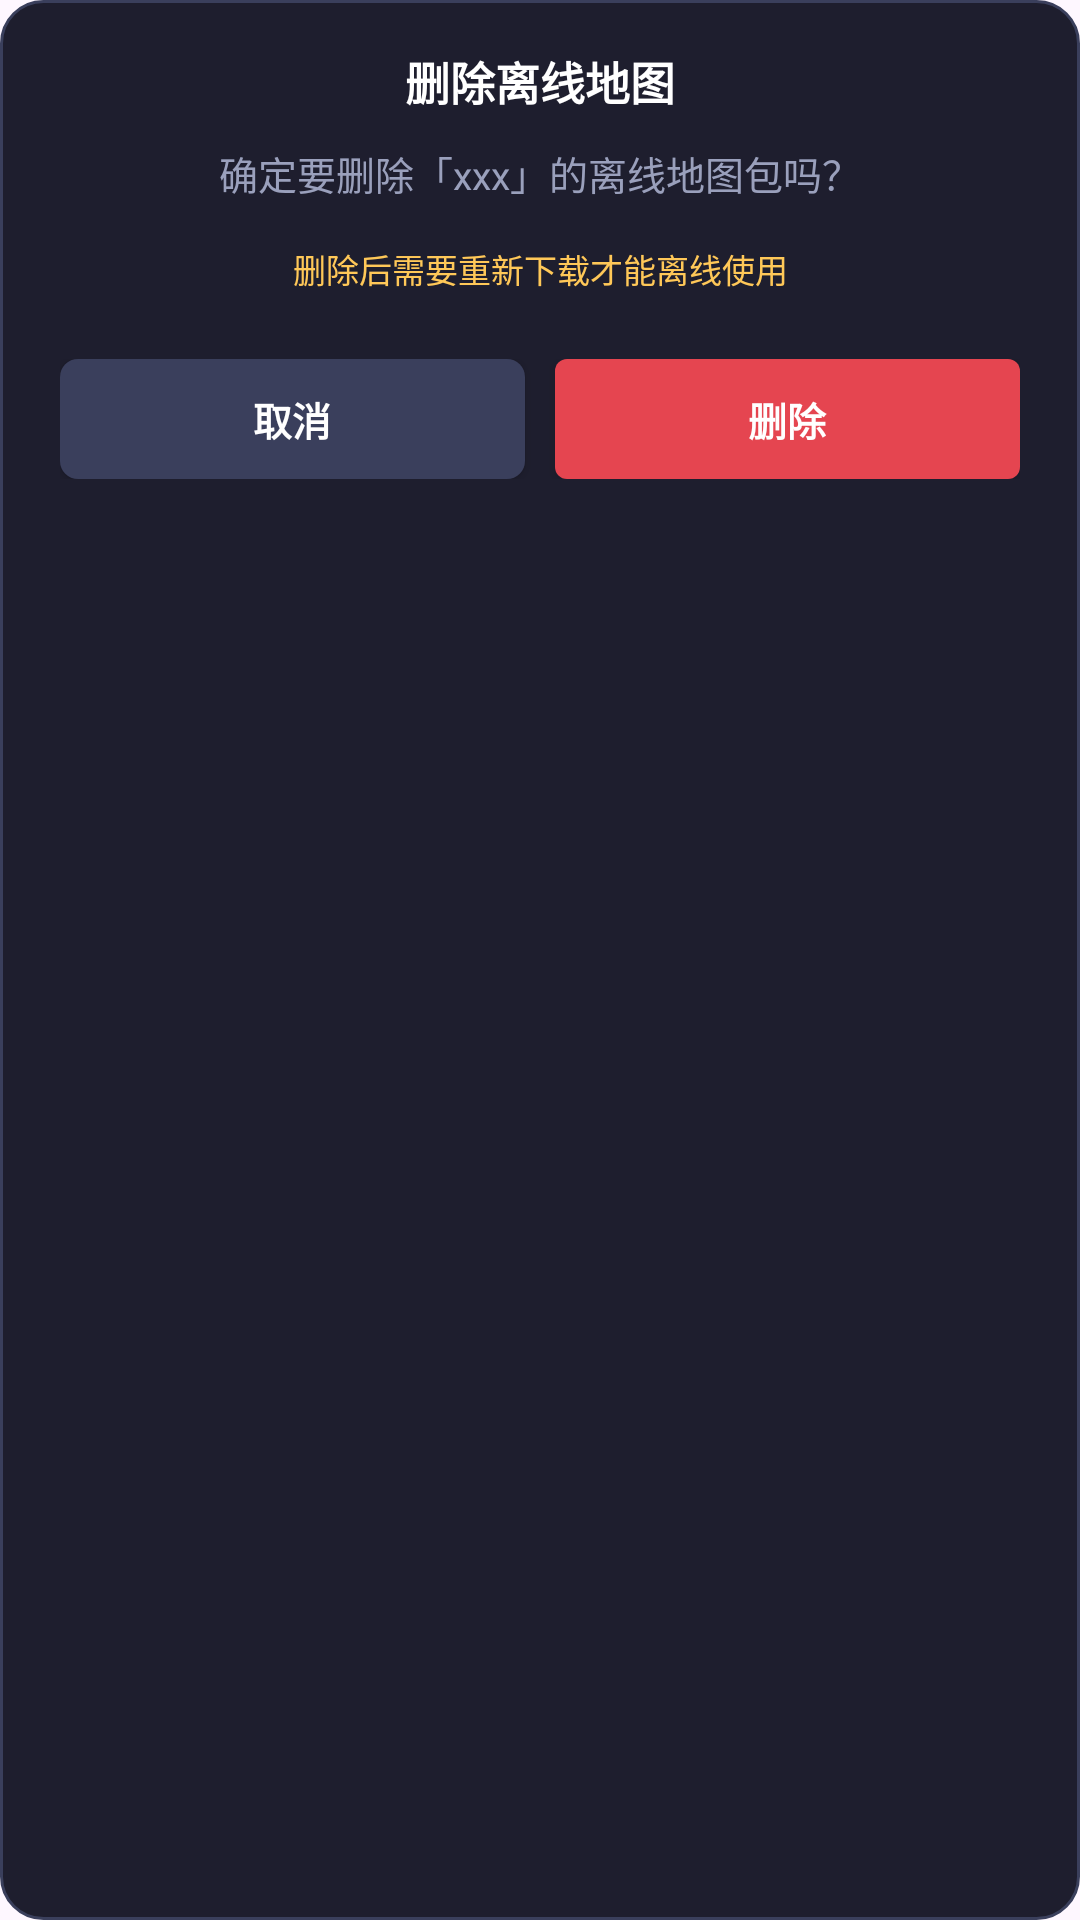

Write the Android layout XML for this screen, with the resource values it uses.
<!-- AndroidManifest.xml: application theme Theme.诸暨公交 -->
<!-- res/layout/dialog_offline_delete.xml -->
<?xml version="1.0" encoding="utf-8"?>
<LinearLayout xmlns:android="http://schemas.android.com/apk/res/android"
    android:layout_width="match_parent"
    android:layout_height="wrap_content"
    android:orientation="vertical"
    android:background="@drawable/bg_sheet_dark"
    android:paddingTop="16dp"
    android:paddingBottom="20dp"
    android:gravity="top">

    
    <TextView
        android:layout_width="match_parent"
        android:layout_height="wrap_content"
        android:gravity="center"
        android:text="删除离线地图"
        android:textColor="#FFFFFF"
        android:textSize="15sp"
        android:textStyle="bold" />

    
    <TextView
        android:id="@+id/dialog_delete_message"
        android:layout_width="match_parent"
        android:layout_height="wrap_content"
        android:layout_marginTop="10dp"
        android:layout_marginStart="24dp"
        android:layout_marginEnd="24dp"
        android:gravity="center"
        android:lineSpacingExtra="4dp"
        android:text="确定要删除「xxx」的离线地图包吗？"
        android:textColor="#9AA0BC"
        android:textSize="13sp" />

    
    <TextView
        android:layout_width="match_parent"
        android:layout_height="wrap_content"
        android:layout_marginTop="14dp"
        android:layout_marginStart="24dp"
        android:layout_marginEnd="24dp"
        android:gravity="center"
        android:text="删除后需要重新下载才能离线使用"
        android:textColor="#FFC858"
        android:textSize="11sp" />

    
    <LinearLayout
        android:layout_width="match_parent"
        android:layout_height="wrap_content"
        android:layout_marginTop="22dp"
        android:layout_marginStart="20dp"
        android:layout_marginEnd="20dp"
        android:orientation="horizontal">

        <Button
            android:id="@+id/dialog_delete_cancel"
            android:layout_width="0dp"
            android:layout_height="40dp"
            android:layout_weight="1"
            android:background="@drawable/nav_btn_gray_bg"
            android:text="取消"
            android:textColor="#FFFFFF"
            android:textSize="13sp"
            android:textStyle="bold"
            android:minWidth="0dp"
            android:minHeight="0dp"
            android:paddingStart="0dp"
            android:paddingEnd="0dp" />

        <Button
            android:id="@+id/dialog_delete_confirm"
            android:layout_width="0dp"
            android:layout_height="40dp"
            android:layout_weight="1"
            android:layout_marginStart="10dp"
            android:background="@drawable/nav_btn_red_bg"
            android:text="删除"
            android:textColor="#FFFFFF"
            android:textSize="13sp"
            android:textStyle="bold"
            android:minWidth="0dp"
            android:minHeight="0dp"
            android:paddingStart="0dp"
            android:paddingEnd="0dp" />
    </LinearLayout>
</LinearLayout>
<!-- resources referenced by this layout -->
<resources>
  <!-- drawable bg_sheet_dark (drawable) -->
  <?xml version="1.0" encoding="utf-8"?>
  <shape xmlns:android="http://schemas.android.com/apk/res/android">
      <solid android:color="#1E1E2E" />
      <corners
          android:topLeftRadius="14dp"
          android:topRightRadius="14dp"
          android:bottomLeftRadius="14dp"
          android:bottomRightRadius="14dp" />
      <stroke
          android:width="1dp"
          android:color="#3A3F5C" />
  </shape>
  <!-- drawable nav_btn_gray_bg (drawable) -->
  <?xml version="1.0" encoding="utf-8"?>
  <selector xmlns:android="http://schemas.android.com/apk/res/android">
      <item android:state_pressed="true">
          <shape android:shape="rectangle">
              <solid android:color="#2A2E48" />
              <corners android:radius="6dp" />
          </shape>
      </item>
      <item>
          <shape android:shape="rectangle">
              <solid android:color="#3A3F5C" />
              <corners android:radius="6dp" />
          </shape>
      </item>
  </selector>
  <!-- drawable nav_btn_red_bg (drawable) -->
  <?xml version="1.0" encoding="utf-8"?>
  <selector xmlns:android="http://schemas.android.com/apk/res/android">
      <item android:state_pressed="true">
          <shape android:shape="rectangle">
              <solid android:color="#A03A40" />
              <corners android:radius="4dp" />
          </shape>
      </item>
      <item>
          <shape android:shape="rectangle">
              <solid android:color="#E54550" />
              <corners android:radius="4dp" />
          </shape>
      </item>
  </selector>
  <style name="Theme.诸暨公交" parent="Base.Theme.诸暨公交" />
  <style name="Base.Theme.诸暨公交" parent="Theme.Material3.DayNight.NoActionBar">
          
          
      </style>
</resources>
